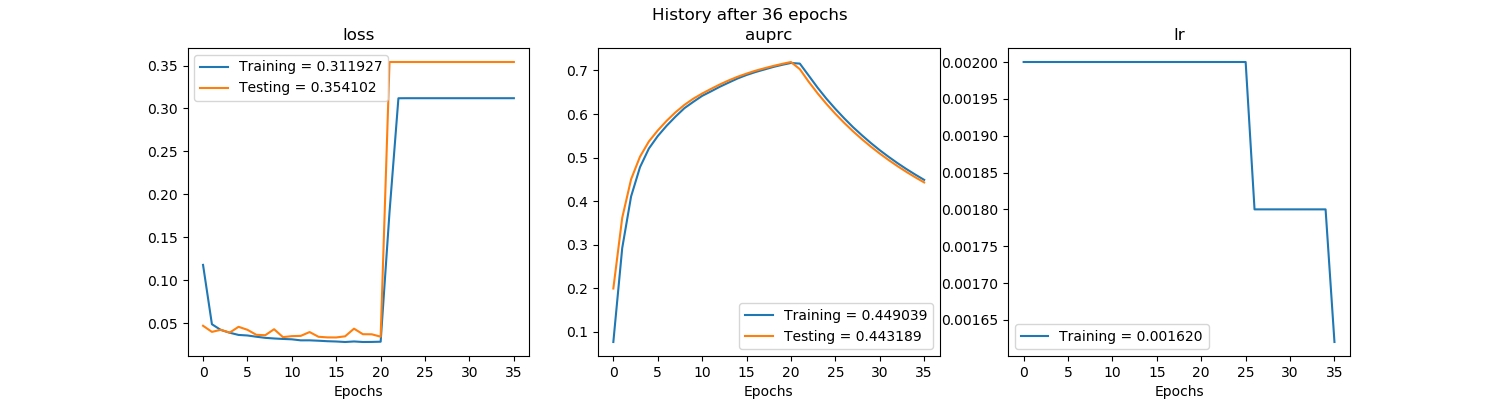

The file beside this chart, header and first rows:
, val_loss, val_auprc, loss, auprc, lr
0, 0.04685, 0.1998, 0.1178, 0.07704, 0.002
1, 0.0397, 0.362, 0.04862, 0.2925, 0.002
2, 0.04215, 0.4505, 0.04199, 0.4111, 0.002
3, 0.03887, 0.5022, 0.03873, 0.4781, 0.002
4, 0.04563, 0.5371, 0.03616, 0.5208, 0.002
5, 0.04213, 0.5624, 0.03553, 0.5495, 0.002
6, 0.03632, 0.5845, 0.03407, 0.5732, 0.002
7, 0.03582, 0.6041, 0.03277, 0.5941, 0.002
8, 0.04281, 0.621, 0.03203, 0.6135, 0.002
9, 0.0336, 0.6352, 0.03149, 0.628, 0.002
10, 0.03475, 0.6471, 0.03105, 0.6418, 0.002
11, 0.03506, 0.6578, 0.02985, 0.6521, 0.002
12, 0.03952, 0.668, 0.02987, 0.6628, 0.002
13, 0.03401, 0.6773, 0.02941, 0.6724, 0.002
14, 0.03329, 0.6857, 0.02885, 0.6818, 0.002
15, 0.03324, 0.6928, 0.02851, 0.6897, 0.002
16, 0.03457, 0.6995, 0.02793, 0.6964, 0.002
17, 0.04347, 0.7051, 0.02856, 0.7022, 0.002
18, 0.03702, 0.7104, 0.02794, 0.708, 0.002
19, 0.0369, 0.7151, 0.02802, 0.7129, 0.002
20, 0.03412, 0.7195, 0.02827, 0.7173, 0.002
21, 0.3541, 0.703, 0.1795, 0.7158, 0.002
22, 0.3541, 0.6741, 0.3119, 0.6883, 0.002
23, 0.3541, 0.6476, 0.3119, 0.6606, 0.002
24, 0.3541, 0.6232, 0.3119, 0.6352, 0.002
25, 0.3541, 0.6007, 0.3119, 0.612, 0.002
26, 0.3541, 0.5798, 0.3119, 0.5902, 0.0018
27, 0.3541, 0.5603, 0.3119, 0.5698, 0.0018
28, 0.3541, 0.5422, 0.3119, 0.5512, 0.0018
29, 0.3541, 0.5253, 0.3119, 0.5336, 0.0018
30, 0.3541, 0.5094, 0.3119, 0.5171, 0.0018
31, 0.3541, 0.4945, 0.3119, 0.5019, 0.0018
32, 0.3541, 0.4806, 0.3119, 0.4874, 0.0018
33, 0.3541, 0.4674, 0.3119, 0.4739, 0.0018
34, 0.3541, 0.4549, 0.3119, 0.4611, 0.0018
35, 0.3541, 0.4432, 0.3119, 0.449, 0.00162
